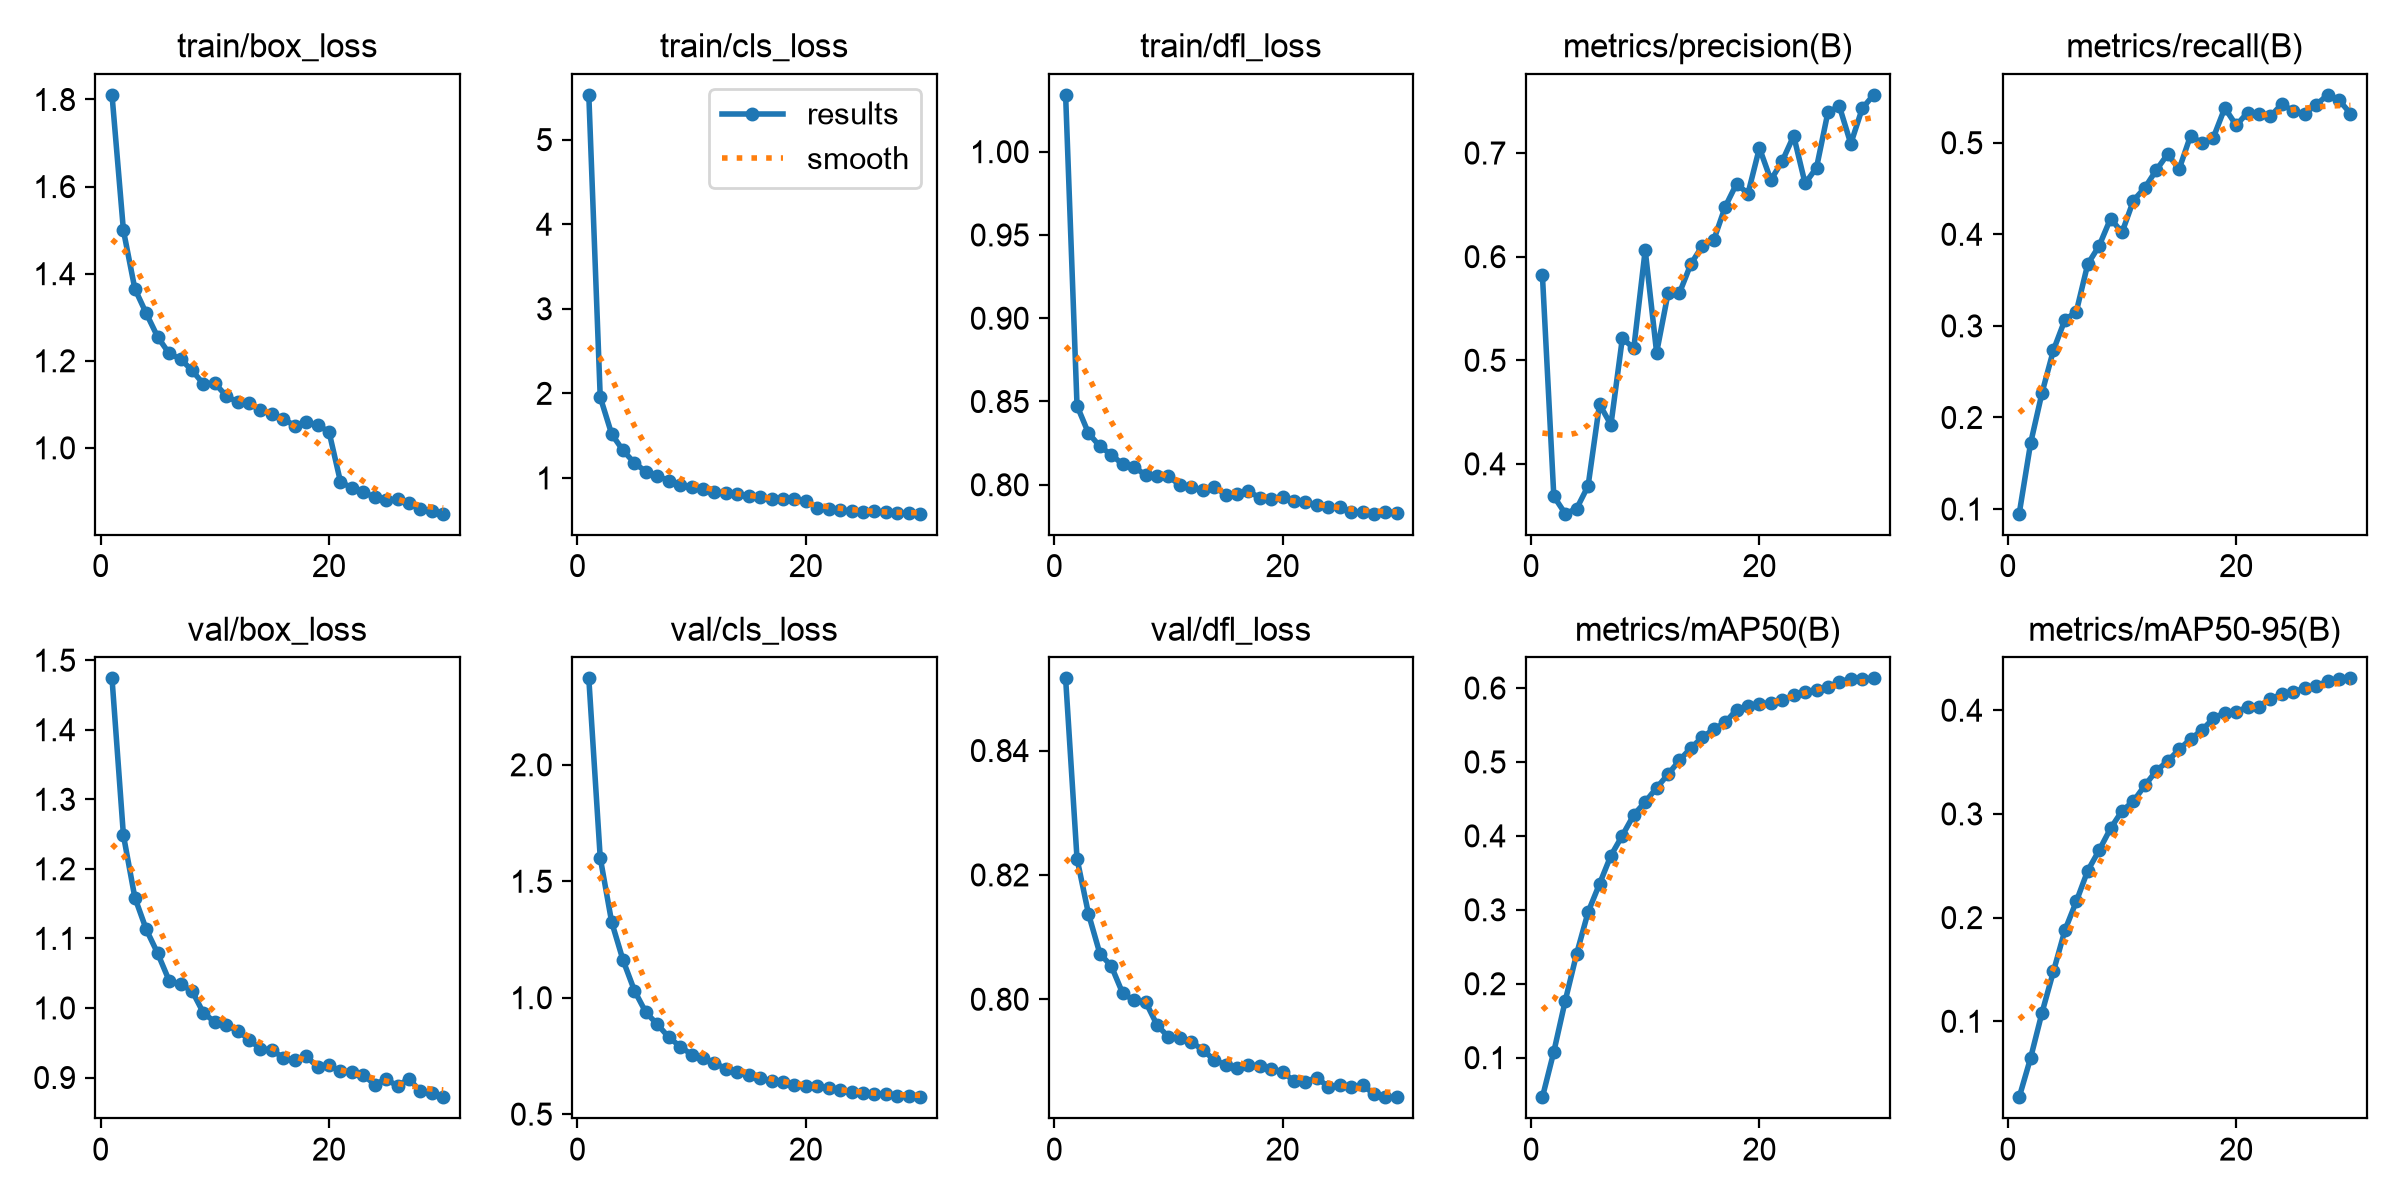

The table this chart was drawn from, first rows:
epoch, time, train/box_loss, train/cls_loss, train/dfl_loss, metrics/precision(B), metrics/recall(B), metrics/mAP50(B), metrics/mAP50-95(B), val/box_loss, val/cls_loss, val/dfl_loss, lr/pg0, lr/pg1, lr/pg2
1, 118.1, 1.811, 5.53, 1.034, 0.5822, 0.09493, 0.04652, 0.02677, 1.474, 2.371, 0.8516, 6.37955e-05, 6.37955e-05, 6.37955e-05
2, 233.6, 1.499, 1.956, 0.8475, 0.3687, 0.172, 0.108, 0.06465, 1.248, 1.601, 0.8226, 0.0001236, 0.0001236, 0.0001236
3, 349.8, 1.365, 1.52, 0.831, 0.3519, 0.2271, 0.177, 0.1084, 1.159, 1.325, 0.8138, 0.0001791, 0.0001791, 0.0001791
4, 465.3, 1.309, 1.325, 0.8231, 0.3568, 0.2736, 0.2406, 0.1482, 1.113, 1.161, 0.8073, 0.000173, 0.000173, 0.000173
5, 580.6, 1.255, 1.177, 0.8181, 0.3787, 0.3065, 0.2969, 0.1878, 1.078, 1.03, 0.8054, 0.0001667, 0.0001667, 0.0001667
6, 695.9, 1.217, 1.075, 0.8123, 0.4575, 0.3155, 0.335, 0.2156, 1.039, 0.9367, 0.801, 0.0001603, 0.0001603, 0.0001603
7, 810.2, 1.204, 1.024, 0.8108, 0.4378, 0.3674, 0.3734, 0.2453, 1.034, 0.8857, 0.7998, 0.000154, 0.000154, 0.000154
8, 924.2, 1.178, 0.9673, 0.8057, 0.5213, 0.3875, 0.4005, 0.265, 1.025, 0.8303, 0.7996, 0.0001476, 0.0001476, 0.0001476
9, 1039, 1.147, 0.9201, 0.8055, 0.5115, 0.4172, 0.4284, 0.286, 0.993, 0.7904, 0.7959, 0.0001413, 0.0001413, 0.0001413
10, 1152, 1.148, 0.898, 0.8051, 0.6063, 0.402, 0.4459, 0.3028, 0.9798, 0.7556, 0.7939, 0.000135, 0.000135, 0.000135
11, 1267, 1.119, 0.8638, 0.7998, 0.5074, 0.4369, 0.465, 0.3123, 0.9749, 0.7414, 0.7937, 0.0001286, 0.0001286, 0.0001286
12, 1381, 1.105, 0.837, 0.7989, 0.5646, 0.4508, 0.4833, 0.3274, 0.9675, 0.7196, 0.7931, 0.0001223, 0.0001223, 0.0001223
13, 1495, 1.102, 0.8196, 0.7967, 0.5649, 0.4701, 0.5022, 0.3416, 0.9542, 0.6951, 0.7919, 0.000116, 0.000116, 0.000116
14, 1609, 1.086, 0.8083, 0.7988, 0.5929, 0.4876, 0.5189, 0.3509, 0.9414, 0.6812, 0.7902, 0.0001096, 0.0001096, 0.0001096
15, 1724, 1.078, 0.7882, 0.7942, 0.6103, 0.4711, 0.5334, 0.3622, 0.9395, 0.6671, 0.7895, 0.0001033, 0.0001033, 0.0001033
16, 1838, 1.067, 0.7745, 0.7943, 0.6159, 0.5075, 0.5442, 0.3722, 0.9283, 0.6532, 0.7889, 9.696e-05, 9.696e-05, 9.696e-05
17, 1952, 1.051, 0.7557, 0.796, 0.648, 0.4998, 0.5534, 0.3809, 0.925, 0.643, 0.7895, 9.0624e-05, 9.0624e-05, 9.0624e-05
18, 2067, 1.059, 0.7525, 0.7923, 0.6704, 0.5057, 0.5705, 0.3921, 0.9306, 0.6378, 0.7892, 8.4288e-05, 8.4288e-05, 8.4288e-05
19, 2181, 1.052, 0.747, 0.7917, 0.6609, 0.538, 0.5757, 0.3977, 0.9151, 0.6256, 0.7888, 7.7952e-05, 7.7952e-05, 7.7952e-05
20, 2296, 1.037, 0.7317, 0.7929, 0.7049, 0.519, 0.5786, 0.3987, 0.9173, 0.6203, 0.7884, 7.1616e-05, 7.1616e-05, 7.1616e-05
21, 2407, 0.9224, 0.6478, 0.7902, 0.6739, 0.533, 0.5798, 0.403, 0.9088, 0.6187, 0.7868, 6.528e-05, 6.528e-05, 6.528e-05
22, 2518, 0.9077, 0.632, 0.7894, 0.6922, 0.5312, 0.5834, 0.4034, 0.9083, 0.611, 0.7868, 5.8944e-05, 5.8944e-05, 5.8944e-05
23, 2627, 0.8985, 0.6176, 0.7881, 0.7166, 0.5289, 0.5904, 0.4109, 0.9037, 0.6015, 0.7874, 5.2608e-05, 5.2608e-05, 5.2608e-05
24, 2737, 0.8864, 0.6071, 0.7869, 0.6706, 0.5423, 0.595, 0.4154, 0.8898, 0.5933, 0.7859, 4.6272e-05, 4.6272e-05, 4.6272e-05
25, 2848, 0.8799, 0.602, 0.7866, 0.6859, 0.5344, 0.5978, 0.4172, 0.8978, 0.5927, 0.7862, 3.9936e-05, 3.9936e-05, 3.9936e-05
26, 2959, 0.8821, 0.6058, 0.7835, 0.7395, 0.5319, 0.6012, 0.4217, 0.8876, 0.5882, 0.786, 3.36e-05, 3.36e-05, 3.36e-05
27, 3069, 0.8729, 0.5972, 0.7836, 0.7451, 0.5414, 0.6088, 0.4235, 0.8985, 0.5855, 0.7862, 2.7264e-05, 2.7264e-05, 2.7264e-05
28, 3179, 0.8587, 0.5835, 0.7826, 0.7089, 0.5523, 0.6122, 0.428, 0.8799, 0.5797, 0.7848, 2.0928e-05, 2.0928e-05, 2.0928e-05
29, 3290, 0.8544, 0.5812, 0.7839, 0.743, 0.5467, 0.6127, 0.4297, 0.8779, 0.5785, 0.7843, 1.4592e-05, 1.4592e-05, 1.4592e-05
30, 3400, 0.8488, 0.5773, 0.7833, 0.7561, 0.5319, 0.613, 0.4307, 0.8717, 0.5727, 0.7843, 8.256e-06, 8.256e-06, 8.256e-06
